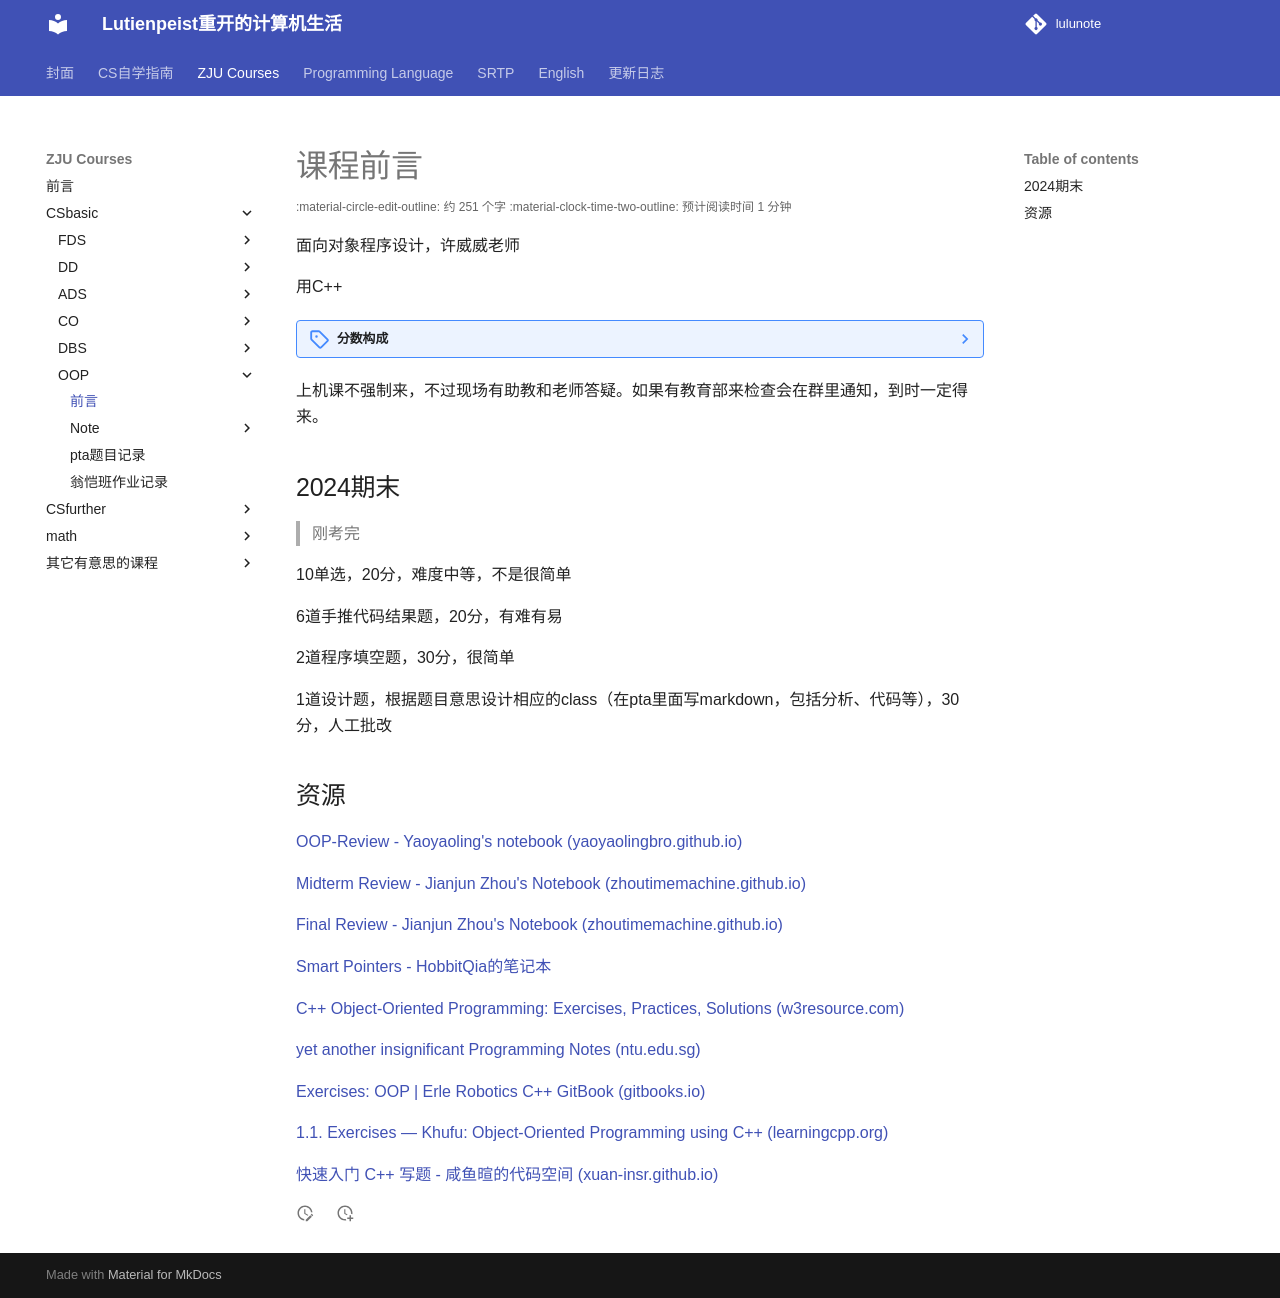

repository: RimLutienpeist/lutienpeist.github.io · page: ZJU_Courses/CSbasic/OOP/前言/index.html · generator: mkdocs

# 课程前言

面向对象程序设计，许威威老师

用C++

???note "分数构成"
	Lab: 50%	双周一个Lab，人工批改，ddl是当周周六12点。其中有一个20%的大作业<br>	Final Exam: 50%, TBD

上机课不强制来，不过现场有助教和老师答疑。如果有教育部来检查会在群里通知，到时一定得来。
